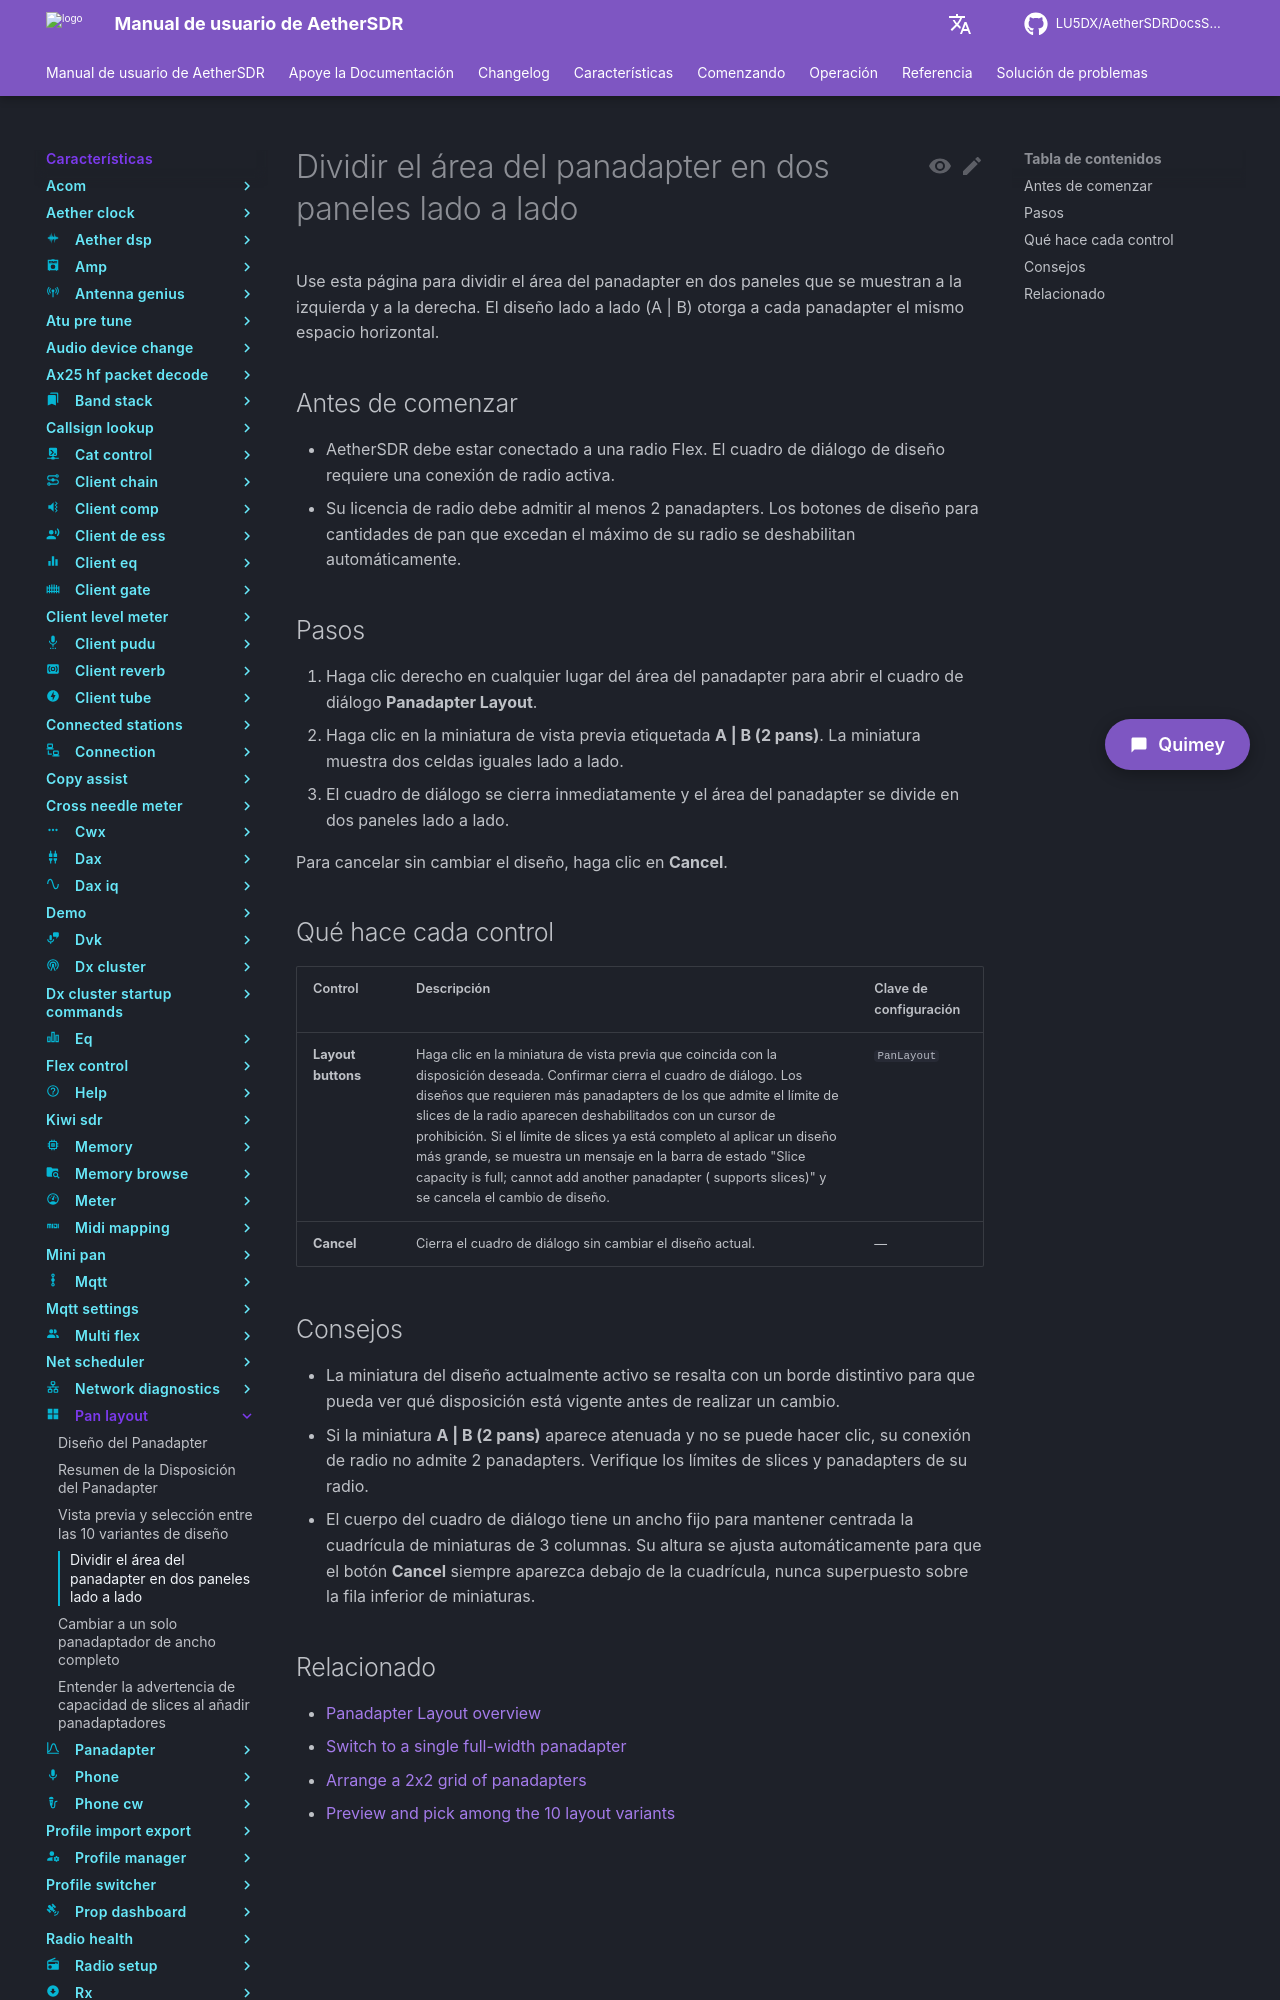

repository: LU5DX/AetherSDRDocsSpanish · page: 26.8.4/features/pan-layout/split-panadapter-area-side-by-side/index.html · generator: mkdocs

# Dividir el área del panadapter en dos paneles lado a lado

Use esta página para dividir el área del panadapter en dos paneles que se muestran a la izquierda y a la derecha. El diseño lado a lado (A | B) otorga a cada panadapter el mismo espacio horizontal.

## Antes de comenzar

- AetherSDR debe estar conectado a una radio Flex. El cuadro de diálogo de diseño requiere una conexión de radio activa.
- Su licencia de radio debe admitir al menos 2 panadapters. Los botones de diseño para cantidades de pan que excedan el máximo de su radio se deshabilitan automáticamente.

## Pasos

1. Haga clic derecho en cualquier lugar del área del panadapter para abrir el cuadro de diálogo **Panadapter Layout**.
2. Haga clic en la miniatura de vista previa etiquetada **A | B (2 pans)**. La miniatura muestra dos celdas iguales lado a lado.
3. El cuadro de diálogo se cierra inmediatamente y el área del panadapter se divide en dos paneles lado a lado.

Para cancelar sin cambiar el diseño, haga clic en **Cancel**.

## Qué hace cada control

| Control | Descripción | Clave de configuración |
|---|---|---|
| **Layout buttons** | Haga clic en la miniatura de vista previa que coincida con la disposición deseada. Confirmar cierra el cuadro de diálogo. Los diseños que requieren más panadapters de los que admite el límite de slices de la radio aparecen deshabilitados con un cursor de prohibición. Si el límite de slices ya está completo al aplicar un diseño más grande, se muestra un mensaje en la barra de estado "Slice capacity is full; cannot add another panadapter (<model> supports <N> slices)" y se cancela el cambio de diseño. | `PanLayout` |
| **Cancel** | Cierra el cuadro de diálogo sin cambiar el diseño actual. | — |
